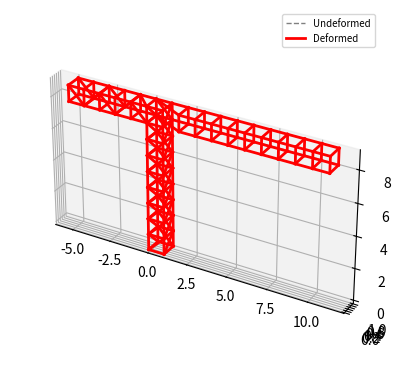

Recreate this plot in Python.
import numpy as np
import matplotlib.pyplot as plt

# Material
h_b = 10e-2  # Höhe des Querschnitts der Balken in m
b_b = 10e-2  # Breite des Querschnitts der Balken in m
E = 210e9  # E-Modul in Pa
A = h_b * b_b  # Querschnittsfläche der Balken in m^2
rho = 7850  # Dichte in kg/m^3
g = 9.81 # m/s^2

# Nodes und Bars
nodes = []
bars = []
# Turm
height = 10
numSegmentsT = 10
hs = height / numSegmentsT  # Höhe jedes Segments

# Ausleger
numSegmentsA = 10
length = 10
ls = length / numSegmentsA

# Gegenausleger
revLength = 5
numSegmentsGA = 5
rls = revLength / numSegmentsGA

# Erstelle gestapelte Nodes Segmente des Turms
for i in range(numSegmentsT):
    nodes.append([0, 0, i * hs])  # Left Top
    nodes.append([hs, 0, i * hs])  # Right Top
    nodes.append([0, hs, i * hs])  # Left Bottom
    nodes.append([hs, hs, i * hs])  # Right Bottom
offsetT = len(nodes) # Turm
# Erstelle die Nodes des Auslegers in positive x Richtung
for i in range(1, numSegmentsA+1):
    nodes.append([hs + i * ls, 0, (numSegmentsT - 1) * hs])  # Left Top
    nodes.append([hs + i * ls, hs, (numSegmentsT - 1) * hs])  # Right Top
    nodes.append([hs + i * ls, 0, (numSegmentsT - 2) * hs])  # Left Bottom
    nodes.append([hs + i * ls, hs, (numSegmentsT - 2) * hs])  # Right Bottom
offsetTA = len(nodes) # Turm und Ausleger
# Erstelle Nodes des Gegenauslegers in negative x Richtung, x Koordinaten mit +1, weil der Turm auf x= 0 bix x=1 steht 
for i in range(1, numSegmentsGA+1):
    nodes.append([-(hs + i * rls)+1, 0, (numSegmentsT - 1) * hs])  # Left Top
    nodes.append([-(hs + i * rls)+1, hs, (numSegmentsT - 1) * hs])  # Right Top
    nodes.append([-(hs + i * rls)+1, 0, (numSegmentsT - 2) * hs])  # Left Bottom
    nodes.append([-(hs + i * rls)+1, hs, (numSegmentsT - 2) * hs])  # Right Bottom

# Turm
# x- und y-Richtung (LT für Left Top usw.)
for i in range(numSegmentsT):
    bars.append([4 * i, 4 * i + 1])  # LT -> RT
    bars.append([4 * i + 2, 4 * i + 3])  # LB -> RB
    bars.append([4 * i, 4 * i + 2])  # LT -> LB
    bars.append([4 * i + 1, 4 * i + 3])  # RT -> RB

# z-Richtung
for i in range(numSegmentsT - 1):
    bars.append([4 * i, 4 * i + 4])  # LT
    bars.append([4 * i + 1, 4 * i + 5])  # RT
    bars.append([4 * i + 2, 4 * i + 6])  # LB
    bars.append([4 * i + 3, 4 * i + 7])  # RB

# Kreuzstreben (+1 jeweils für nächste Stufe)
for i in range(numSegmentsT - 1):
    bars.append([4 * i, 4 * i + 5])  # LT -> RT+1
    #bars.append([4 * i + 1, 4 * i + 4])  # RT -> RT+1
    bars.append([4 * i + 3, 4 * i + 6])  # RB -> LB+1
    #bars.append([4 * i + 2, 4 * i + 7])  # LB -> RB+1
    bars.append([4 * i + 1, 4 * i + 7])  # RT -> RB+1
    #bars.append([4 * i + 3, 4 * i + 5])  # RB -> RT+1
    bars.append([4 * i + 2, 4 * i + 4])  # LB -> LT+1
    #bars.append([4 * i, 4 * i + 6])  # LT -> LB+1


# Ausleger
bars.append([offsetT-2, offsetT])  # LB -> LT
bars.append([offsetT-1, offsetT+1])  # RB -> RT
bars.append([offsetT-6, offsetT+2])  # LB-1 -> LB
bars.append([offsetT-5, offsetT+3])  # RB-1 -> RB
# x- und y-Richtung (LT für Left Top usw.)
for i in range(numSegmentsA):
    bars.append([4 * i + offsetT, 4 * i + offsetT + 1])  # LT -> RT
    bars.append([4 * i + 2 + offsetT, 4 * i + 3 + offsetT])  # LB -> RB
    bars.append([4 * i + offsetT, 4 * i + 2 + offsetT])  # LT -> LB
    bars.append([4 * i + 1 + offsetT, 4 * i + 3 + offsetT])  # RT -> RB

# z-Richtung
for i in range(numSegmentsA-1):
    bars.append([4 * i + offsetT, 4 * i + 4 + offsetT])  # LT
    bars.append([4 * i + 1 + offsetT, 4 * i + 5 + offsetT])  # RT
    bars.append([4 * i + 2 + offsetT, 4 * i + 6 + offsetT])  # LB
    bars.append([4 * i + 3 + offsetT, 4 * i + 7 + offsetT])  # RB


#Gegenausleger
bars.append([offsetT-2, offsetTA+1])  # hinten oben      
bars.append([offsetT-4, offsetTA])     # vorne oben
bars.append([offsetT-6, offsetTA+3])  # hinten unten
bars.append([offsetT-8, offsetTA+2])  # vorne unten

# x- und y-Richtung (LT für Left Top usw.)
for i in range(numSegmentsGA):
    bars.append([4 * i + offsetTA, 4 * i + offsetTA + 1])  # LT -> RT ?
    bars.append([4 * i + 2 + offsetTA, 4 * i + 3 + offsetTA])  # LB -> RB
    bars.append([4 * i + offsetTA, 4 * i + 2 + offsetTA])  # LT -> LB
    bars.append([4 * i + 1 + offsetTA, 4 * i + 3 + offsetTA])  # RT -> RB

# z-Richtung
for i in range(numSegmentsGA-1):
    bars.append([4 * i + offsetTA, 4 * i + 4 + offsetTA])  # LT
    bars.append([4 * i + 1 + offsetTA, 4 * i + 5 + offsetTA])  # RT
    bars.append([4 * i + 2 + offsetTA, 4 * i + 6 + offsetTA])  # LB
    bars.append([4 * i + 3 + offsetTA, 4 * i + 7 + offsetTA])  # RB

#Kreuzstreben vorne
bars.append([offsetT-8, offsetTA])
for i in range (int(numSegmentsGA/2)):
    bars.append([offsetTA + 8 * i, offsetTA + 6 + 8 * i])
    bars.append([ offsetTA + 6 + 8 * i, offsetTA + 8 + 8 * i])
#Kreusstreben hinten
bars.append([offsetT-4, offsetTA+1])
for i in range (int(numSegmentsGA/2)):
    bars.append([offsetTA +1 + 8 * i, offsetTA + 7 + 8 * i])
    bars.append([ offsetTA + 7 + 8 * i, offsetTA + 9 + 8 * i])


# python list zu np.array
nodes = np.array(nodes).astype(float)
bars = np.array(bars)

# Äußere Kräfte
P = np.zeros_like(nodes)
P[16, 0] = 1
P[17, 0] = 1
P[18, 0] = 1
P[19, 0] = 1

# Lager Verschiebung
Ur = [0, 0, 0, 0, 0, 0, 0, 0, 0, 0, 0, 0]  # 4 Festlager = 4*3 blockierte Freiheitsgrade

# Freiheitsgrade (1 = beweglich, 0 = fest) # evtl. booleans benutzen?
DOFCON = np.ones_like(nodes).astype(int)
# Festlager
DOFCON[0, :] = 0
DOFCON[1, :] = 0
DOFCON[2, :] = 0
DOFCON[3, :] = 0


# %% Truss structural analysis
def TrussAnalysis():
    NN = len(nodes)
    NE = len(bars)
    DOF = 3  # weil wir uns in 3D befinden
    NDOF = DOF * NN  # Gesamtanzahl der Freihetsgrade

    # Geometrie
    d = nodes[bars[:, 1], :] - nodes[bars[:, 0], :]  # Endknoten - Anfangsknoten
    L = np.sqrt((d ** 2).sum(axis=1))  # Länge der Balken (Euklidische Norm)
    orientations = d.T / L  # Richtungsvektoren der Balken (Transponieren für Dimensionen)
    trans = np.concatenate((-orientations.T, orientations.T), axis=1)  # Transformationsvektor lokal -> global

    # Steifigkeitsmatrix
    K = np.zeros([NDOF, NDOF])
    for k in range(NE):
        aux = DOF * bars[k, :]
        # Indices der vom Element betroffenen Knoten für Position der Summierung
        index = np.r_[aux[0]:aux[0] + DOF, aux[1]:aux[1] + DOF]
        # lokale Steifigkeiten, np.newaxis für 0 Zeile(4x4)
        ES = np.dot(trans[k][np.newaxis].T * E * A, trans[k][np.newaxis]) / L[k]
        # Globale Steifigkeiten durch Summierung der Einzelsteifigkeiten, Position !
        K[np.ix_(index, index)] = K[np.ix_(index, index)] + ES

    freeDOF = DOFCON.flatten().nonzero()[0]  # Prüfe, welche Knoten FG > 0 haben
    supportDOF = (DOFCON.flatten() == 0).nonzero()[0]  # Knoten mit Lagern
    Kff = K[np.ix_(freeDOF, freeDOF)]  # Vollkommen Bewegliche knoten
    Kfr = K[np.ix_(freeDOF, supportDOF)]  # Teilweise bewegliche Knoten
    Krf = Kfr.T
    Krr = K[np.ix_(supportDOF, supportDOF)]  # für die Lagerkräfte
    # Kraftmatrix passend zu K mit nicht null Einträgen, wie oben definiert
    Pf = P.flatten()[freeDOF]
    # Uf = np.linalg.solve(Kff,Pf)
    Uf = np.linalg.lstsq(Kff, Pf)[
        0]  # Deformation an jedem Freiheitsgrad # least squares damit auch überbestimmte Systeme fkt.
    U = DOFCON.astype(float).flatten()
    U[freeDOF] = Uf
    U[supportDOF] = Ur
    U = U.reshape(NN, DOF)
    # Verschiebungsvektor für die einzelnen Elemente
    u = np.concatenate((U[bars[:, 0]], U[bars[:, 1]]), axis=1)
    N = E * A / L[:] * (trans[:] * u[:]).sum(axis=1)  # interne Kräfte
    R = (Krf[:] * Uf).sum(axis=1) + (Krr[:] * Ur).sum(axis=1)  # Reaktionskräfte
    R = R.reshape(4, DOF)  # 4 ist die Anzahl der Lager
    return np.array(N), np.array(R), U


def Plot(nodes, c, lt, lw, lg):
    plt.subplot(projection='3d')
    plt.gca().set_aspect('equal')
    # plt.gca(projection='3d')
    for i in range(len(bars)):
        # Jeweilige Start und Endkoordiante
        xi, xf = nodes[bars[i, 0], 0], nodes[bars[i, 1], 0]
        yi, yf = nodes[bars[i, 0], 1], nodes[bars[i, 1], 1]
        zi, zf = nodes[bars[i, 0], 2], nodes[bars[i, 1], 2]
        # Plotte die Elemente
        line, = plt.plot([xi, xf], [yi, yf], [zi, zf], color=c, linestyle=lt, linewidth=lw)
    line.set_label(lg)
    plt.legend(prop={'size': 7})


# %% Result
N, R, U = TrussAnalysis()
print('Axial Forces (positive = tension, negative = compression)')
# Anschaulichkeit
print(N[np.newaxis].T)
print('Reaction Forces (positive = upward, negative = downward')
print(R)
print('Deformation at nodes')
print(U)
Plot(nodes, 'gray', '--', 1, 'Undeformed')
scale = 5
# Berechne die neue Position der Knoten
Dnodes = U * scale + nodes
Plot(Dnodes, 'red', '-', 2, 'Deformed')
plt.show()
plt.savefig('fig-1.png', dpi=300)
